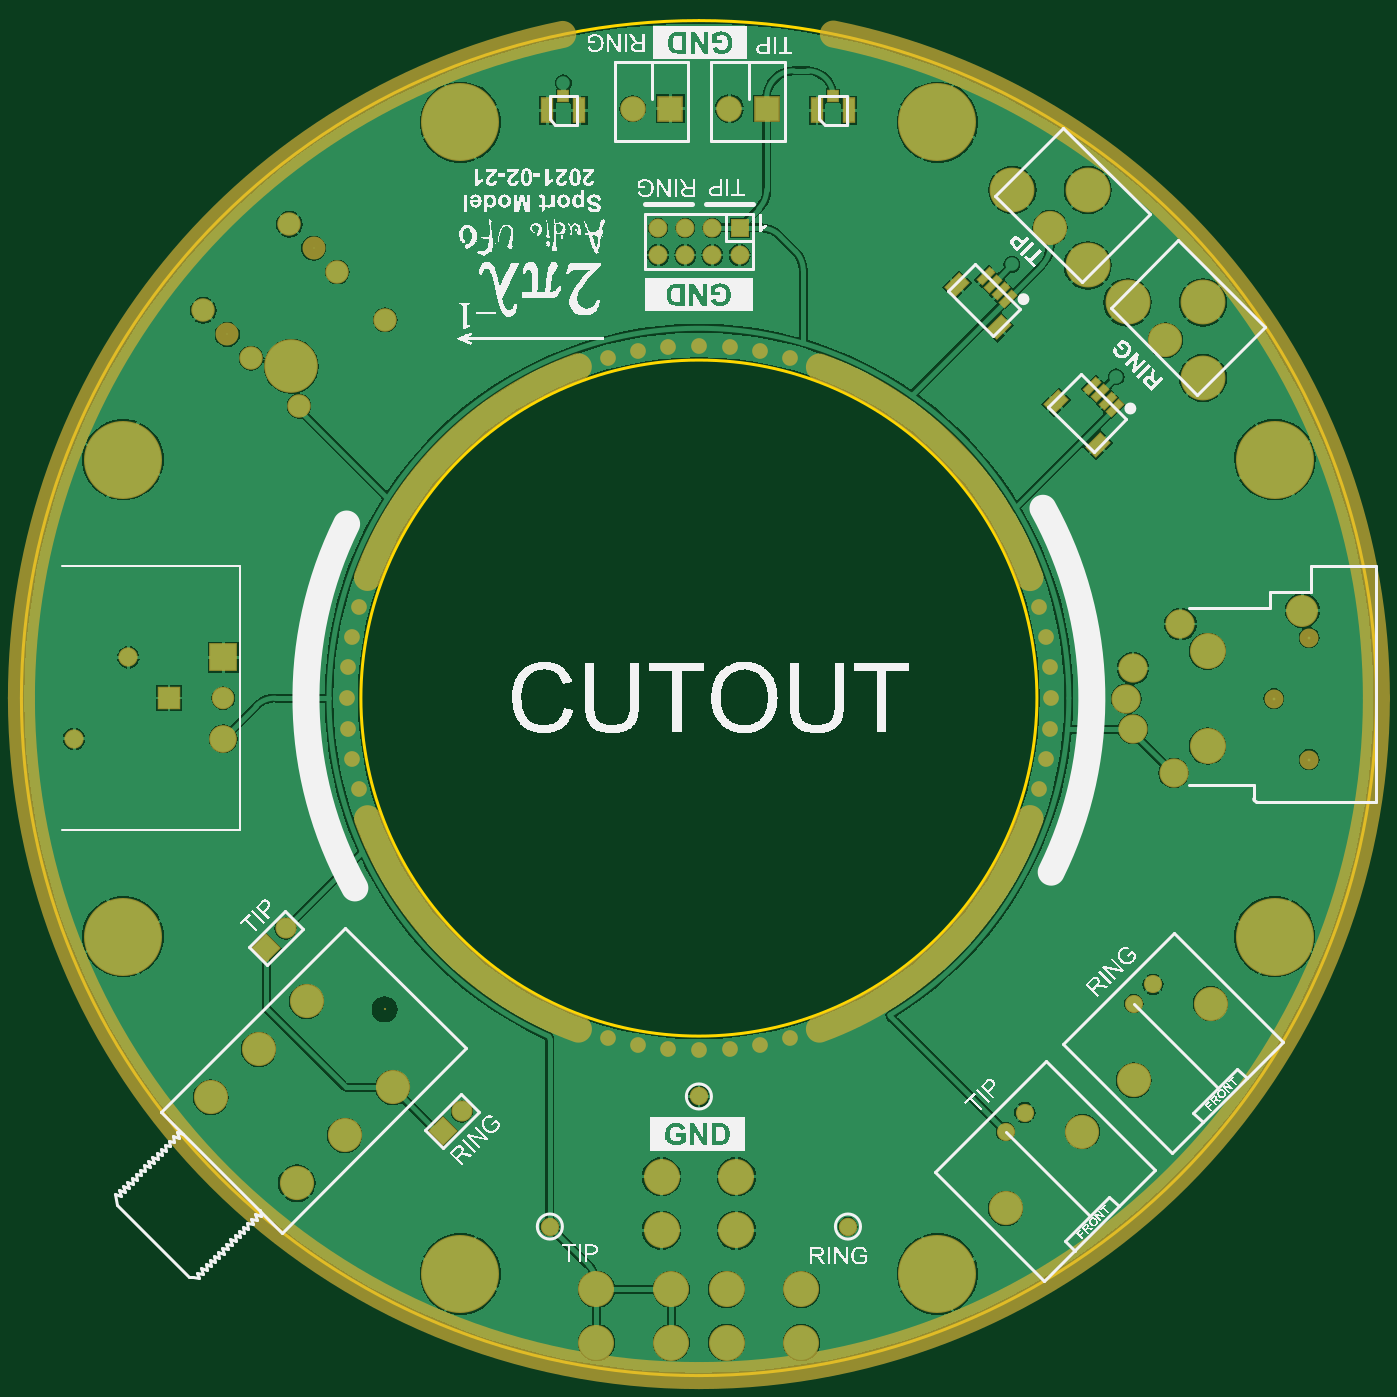
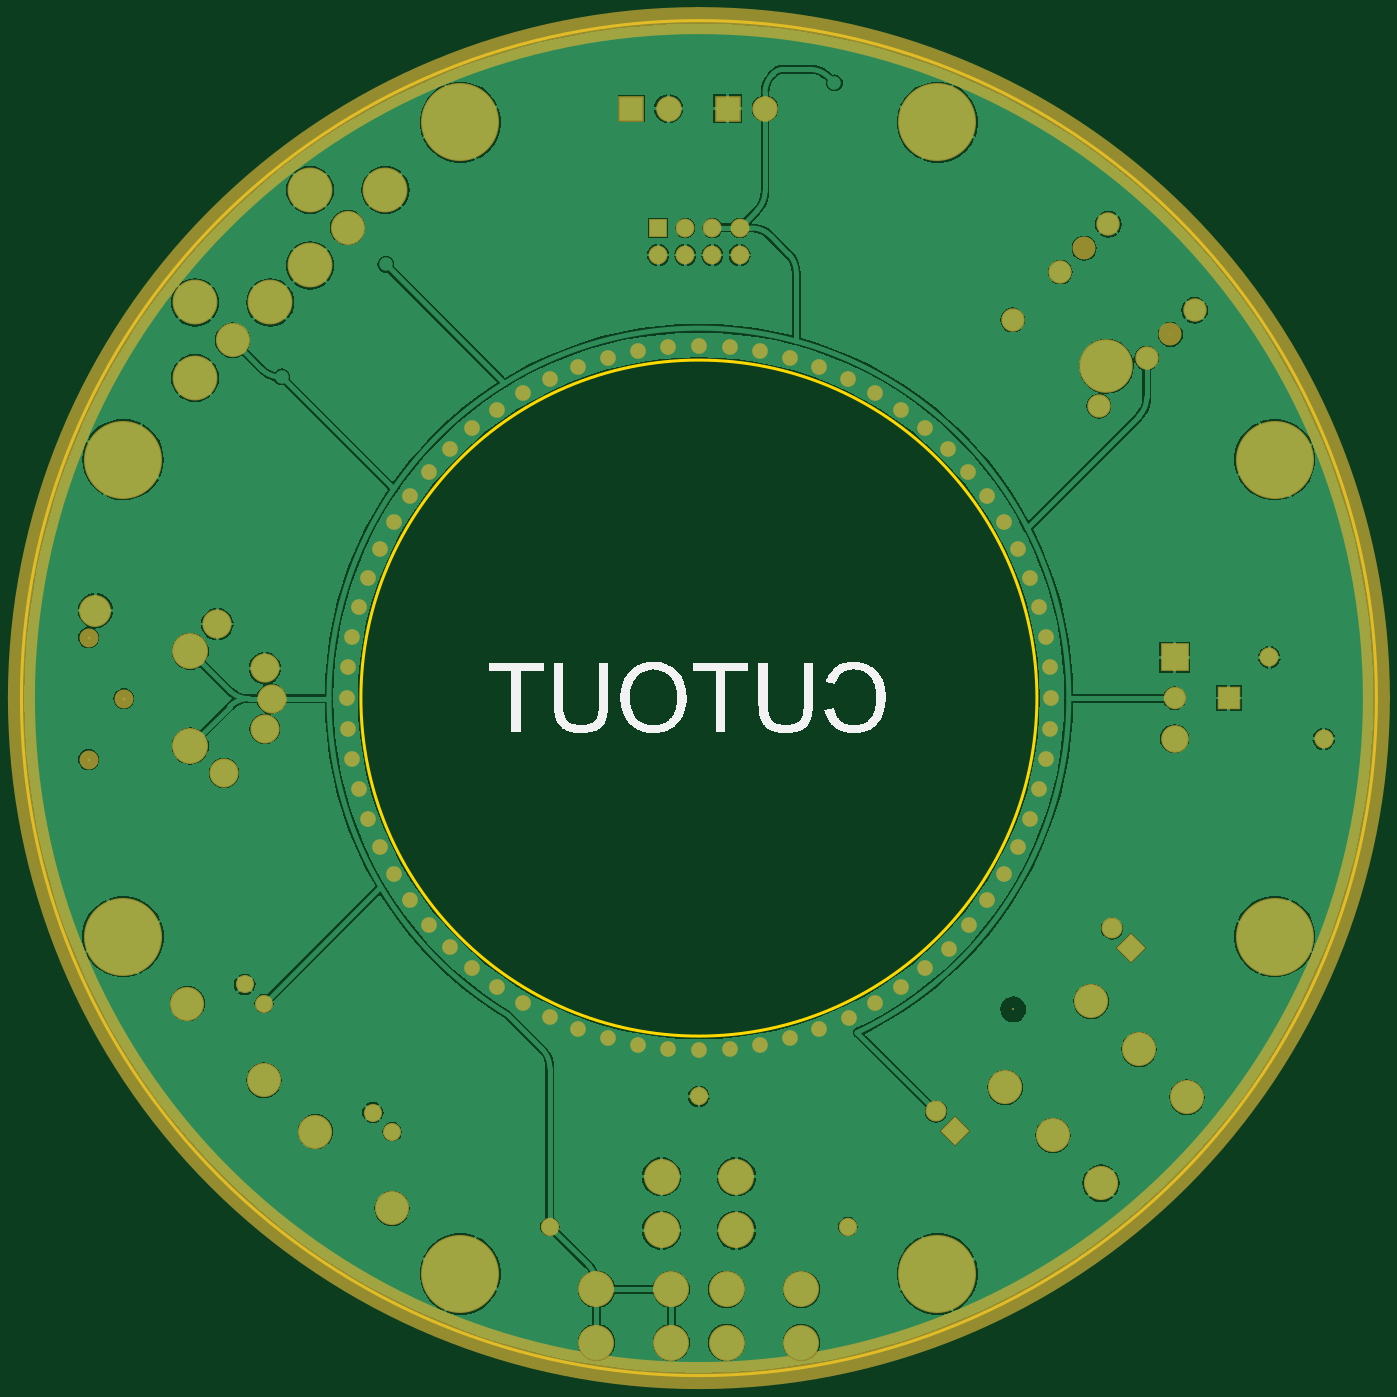
Circuit board: 9 layer files. Board 127.0 x 127.0 mm.
- bottom_copper: AUDIO_UFO-[A].GBL (79953 bytes)
- bottom_silk: AUDIO_UFO-[A].GBO (15690 bytes)
- paste: AUDIO_UFO-[A].GBP (272 bytes)
- bottom_mask: AUDIO_UFO-[A].GBS (7809 bytes)
- outline: AUDIO_UFO-[A].GKO (531 bytes)
- top_copper: AUDIO_UFO-[A].GTL (86027 bytes)
- top_silk: AUDIO_UFO-[A].GTO (221691 bytes)
- paste: AUDIO_UFO-[A].GTP (1375 bytes)
- top_mask: AUDIO_UFO-[A].GTS (9167 bytes)

=== bottom_copper: AUDIO_UFO-[A].GBL (79953 bytes, source omitted) ===
=== bottom_silk: AUDIO_UFO-[A].GBO (15690 bytes, source omitted) ===
=== paste: AUDIO_UFO-[A].GBP ===
G04*
G04 #@! TF.GenerationSoftware,Altium Limited,Altium Designer,20.2.6 (244)*
G04*
G04 Layer_Color=10066329*
%FSLAX25Y25*%
%MOIN*%
G70*
G04*
G04 #@! TF.SameCoordinates,0B2D2C80-7AF4-4F1A-9CF9-E7062EFAC0B4*
G04*
G04*
G04 #@! TF.FilePolarity,Positive*
G04*
G01*
G75*
M02*

=== bottom_mask: AUDIO_UFO-[A].GBS (7809 bytes, source omitted) ===
=== outline: AUDIO_UFO-[A].GKO ===
G04*
G04 #@! TF.GenerationSoftware,Altium Limited,Altium Designer,20.2.6 (244)*
G04*
G04 Layer_Color=16720538*
%FSLAX25Y25*%
%MOIN*%
G70*
G04*
G04 #@! TF.SameCoordinates,0B2D2C80-7AF4-4F1A-9CF9-E7062EFAC0B4*
G04*
G04*
G04 #@! TF.FilePolarity,Positive*
G04*
G01*
G75*
%ADD11C,0.01000*%
D11*
X124726Y0D02*
G03*
X124726Y0I-124726J0D01*
G01*
X0Y250000D02*
G03*
X-250000Y0I0J-250000D01*
G01*
X250000D02*
G03*
X0Y250000I-250000J0D01*
G01*
Y-250000D02*
G03*
X250000Y0I0J250000D01*
G01*
X-250000D02*
G03*
X0Y-250000I250000J0D01*
G01*
M02*

=== top_copper: AUDIO_UFO-[A].GTL (86027 bytes, source omitted) ===
=== top_silk: AUDIO_UFO-[A].GTO (221691 bytes, source omitted) ===
=== paste: AUDIO_UFO-[A].GTP ===
G04*
G04 #@! TF.GenerationSoftware,Altium Limited,Altium Designer,20.2.6 (244)*
G04*
G04 Layer_Color=12040119*
%FSLAX25Y25*%
%MOIN*%
G70*
G04*
G04 #@! TF.SameCoordinates,0B2D2C80-7AF4-4F1A-9CF9-E7062EFAC0B4*
G04*
G04*
G04 #@! TF.FilePolarity,Positive*
G04*
G01*
G75*
G04:AMPARAMS|DCode=15|XSize=23.62mil|YSize=61.02mil|CornerRadius=0mil|HoleSize=0mil|Usage=FLASHONLY|Rotation=135.000|XOffset=0mil|YOffset=0mil|HoleType=Round|Shape=Rectangle|*
%AMROTATEDRECTD15*
4,1,4,0.02993,0.01322,-0.01322,-0.02993,-0.02993,-0.01322,0.01322,0.02993,0.02993,0.01322,0.0*
%
%ADD15ROTATEDRECTD15*%

G04:AMPARAMS|DCode=16|XSize=47.24mil|YSize=70.87mil|CornerRadius=0mil|HoleSize=0mil|Usage=FLASHONLY|Rotation=135.000|XOffset=0mil|YOffset=0mil|HoleType=Round|Shape=Rectangle|*
%AMROTATEDRECTD16*
4,1,4,0.04176,0.00835,-0.00835,-0.04176,-0.04176,-0.00835,0.00835,0.04176,0.04176,0.00835,0.0*
%
%ADD16ROTATEDRECTD16*%

%ADD17R,0.03937X0.04134*%
%ADD18R,0.04134X0.08661*%
D15*
X153568Y106932D02*
D03*
X150784Y109716D02*
D03*
X148000Y112500D02*
D03*
X145216Y115284D02*
D03*
X114121Y147269D02*
D03*
X111337Y150053D02*
D03*
X108553Y152837D02*
D03*
X105769Y155621D02*
D03*
D16*
X147339Y93465D02*
D03*
X131888Y109194D02*
D03*
X110850Y136760D02*
D03*
X95260Y152350D02*
D03*
D17*
X49500Y222158D02*
D03*
X-50000D02*
D03*
D18*
X43595Y216843D02*
D03*
X55405D02*
D03*
X-55905D02*
D03*
X-44094D02*
D03*
M02*

=== top_mask: AUDIO_UFO-[A].GTS (9167 bytes, source omitted) ===
